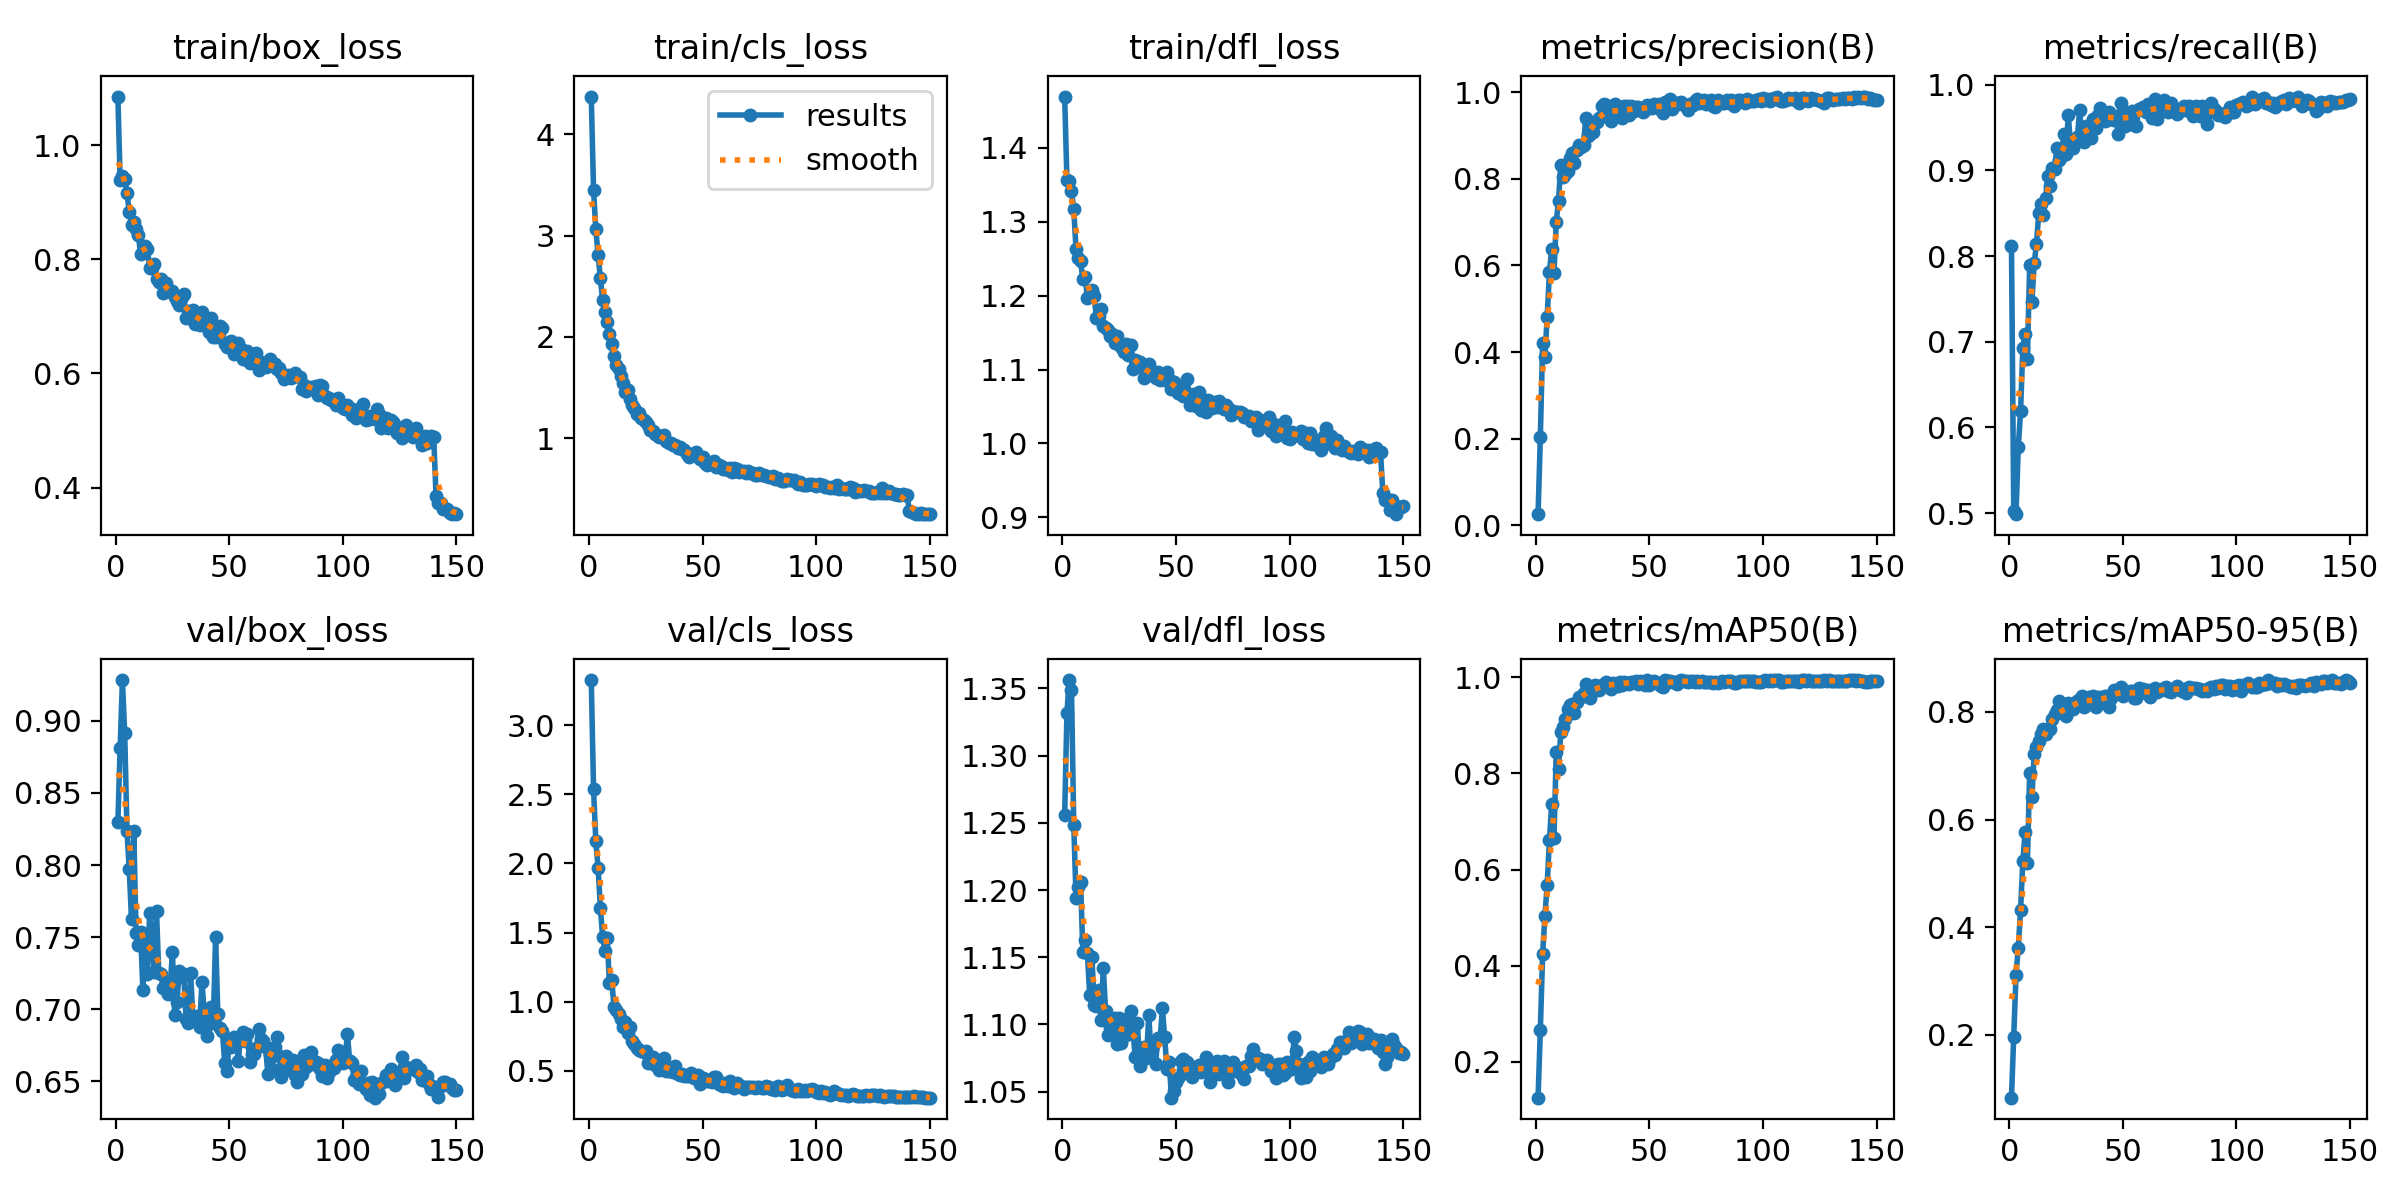

Values plotted in this chart, from the file beside it:
epoch, time, train/box_loss, train/cls_loss, train/dfl_loss, metrics/precision(B), metrics/recall(B), metrics/mAP50(B), metrics/mAP50-95(B), val/box_loss, val/cls_loss, val/dfl_loss, lr/pg0, lr/pg1, lr/pg2
1, 6.254, 1.085, 4.374, 1.469, 0.02532, 0.8118, 0.1257, 0.08305, 0.8297, 3.328, 1.256, 0.0001266, 0.0001266, 0.0001266
2, 11.68, 0.9387, 3.452, 1.356, 0.2039, 0.503, 0.2671, 0.1953, 0.8815, 2.538, 1.332, 0.0002533, 0.0002533, 0.0002533
3, 16.81, 0.9452, 3.062, 1.355, 0.4213, 0.4988, 0.4245, 0.3113, 0.9283, 2.161, 1.356, 0.0003783, 0.0003783, 0.0003783
4, 21.87, 0.9407, 2.814, 1.341, 0.389, 0.5776, 0.5028, 0.3618, 0.8917, 1.971, 1.349, 0.0003774, 0.0003774, 0.0003774
5, 26.91, 0.9163, 2.579, 1.317, 0.4807, 0.6188, 0.5688, 0.4322, 0.8238, 1.68, 1.249, 0.0003748, 0.0003748, 0.0003748
6, 32.08, 0.8827, 2.361, 1.262, 0.5847, 0.6927, 0.6611, 0.5226, 0.7972, 1.469, 1.194, 0.0003723, 0.0003723, 0.0003723
7, 37.18, 0.8601, 2.244, 1.251, 0.6388, 0.7094, 0.7374, 0.5766, 0.7626, 1.365, 1.202, 0.0003698, 0.0003698, 0.0003698
8, 42.25, 0.8653, 2.146, 1.246, 0.5825, 0.6798, 0.6648, 0.5192, 0.8238, 1.459, 1.206, 0.0003672, 0.0003672, 0.0003672
9, 47.34, 0.8521, 2.03, 1.222, 0.7005, 0.7895, 0.8452, 0.6856, 0.7528, 1.133, 1.154, 0.0003647, 0.0003647, 0.0003647
10, 52.46, 0.8425, 1.928, 1.225, 0.75, 0.7463, 0.809, 0.6421, 0.7449, 1.158, 1.163, 0.0003621, 0.0003621, 0.0003621
11, 57.61, 0.809, 1.811, 1.197, 0.8318, 0.7914, 0.8869, 0.7215, 0.7533, 0.9619, 1.153, 0.0003596, 0.0003596, 0.0003596
12, 62.75, 0.8129, 1.72, 1.203, 0.8053, 0.8142, 0.8959, 0.7356, 0.7136, 0.9415, 1.122, 0.000357, 0.000357, 0.000357
13, 67.89, 0.8226, 1.679, 1.208, 0.812, 0.8501, 0.9124, 0.7455, 0.752, 0.9096, 1.15, 0.0003545, 0.0003545, 0.0003545
14, 73.08, 0.8179, 1.614, 1.199, 0.8174, 0.8605, 0.9332, 0.759, 0.7247, 0.872, 1.114, 0.000352, 0.000352, 0.000352
15, 78.18, 0.7842, 1.544, 1.169, 0.8484, 0.8475, 0.9426, 0.7691, 0.767, 0.8189, 1.114, 0.0003494, 0.0003494, 0.0003494
16, 83.31, 0.7841, 1.462, 1.172, 0.8601, 0.8675, 0.9436, 0.759, 0.7474, 0.8498, 1.126, 0.0003469, 0.0003469, 0.0003469
17, 88.38, 0.7914, 1.479, 1.182, 0.8377, 0.8932, 0.9255, 0.7679, 0.7258, 0.7714, 1.103, 0.0003443, 0.0003443, 0.0003443
18, 93.43, 0.7652, 1.388, 1.159, 0.867, 0.8821, 0.9479, 0.7683, 0.7678, 0.814, 1.142, 0.0003418, 0.0003418, 0.0003418
19, 98.51, 0.7594, 1.329, 1.156, 0.8788, 0.9024, 0.9589, 0.7868, 0.7252, 0.7153, 1.11, 0.0003393, 0.0003393, 0.0003393
20, 103.6, 0.7652, 1.299, 1.153, 0.8748, 0.9015, 0.9583, 0.7962, 0.7243, 0.6937, 1.092, 0.0003367, 0.0003367, 0.0003367
21, 108.8, 0.7414, 1.243, 1.145, 0.8777, 0.9263, 0.9669, 0.8041, 0.7144, 0.6643, 1.097, 0.0003342, 0.0003342, 0.0003342
22, 114.2, 0.7586, 1.25, 1.148, 0.9408, 0.9125, 0.9858, 0.8195, 0.7183, 0.6471, 1.1, 0.0003316, 0.0003316, 0.0003316
23, 119.6, 0.7451, 1.196, 1.136, 0.8992, 0.9155, 0.9738, 0.8044, 0.7104, 0.6431, 1.105, 0.0003291, 0.0003291, 0.0003291
24, 128.2, 0.7447, 1.184, 1.145, 0.9039, 0.9427, 0.9566, 0.7953, 0.7153, 0.6378, 1.085, 0.0003266, 0.0003266, 0.0003266
25, 137.7, 0.7451, 1.16, 1.136, 0.9093, 0.9194, 0.9712, 0.7919, 0.7397, 0.6398, 1.105, 0.000324, 0.000324, 0.000324
26, 147.2, 0.7333, 1.129, 1.131, 0.9305, 0.9651, 0.9835, 0.8165, 0.696, 0.5546, 1.086, 0.0003215, 0.0003215, 0.0003215
27, 156.7, 0.7264, 1.08, 1.123, 0.9309, 0.9277, 0.9755, 0.8081, 0.7051, 0.5927, 1.096, 0.0003189, 0.0003189, 0.0003189
28, 165.8, 0.7191, 1.073, 1.134, 0.9404, 0.926, 0.974, 0.8057, 0.7262, 0.5983, 1.092, 0.0003164, 0.0003164, 0.0003164
29, 170.9, 0.7343, 1.04, 1.12, 0.9681, 0.9356, 0.9843, 0.8171, 0.7227, 0.5386, 1.105, 0.0003139, 0.0003139, 0.0003139
30, 176.1, 0.739, 1.036, 1.133, 0.9725, 0.9388, 0.986, 0.8207, 0.7241, 0.5487, 1.11, 0.0003113, 0.0003113, 0.0003113
31, 185.4, 0.697, 1.007, 1.101, 0.9698, 0.9702, 0.9896, 0.8242, 0.693, 0.5022, 1.097, 0.0003088, 0.0003088, 0.0003088
32, 194.6, 0.7093, 1.017, 1.113, 0.9475, 0.9371, 0.9864, 0.8298, 0.6902, 0.5332, 1.076, 0.0003062, 0.0003062, 0.0003062
33, 199.7, 0.7019, 1.037, 1.111, 0.9328, 0.9328, 0.9748, 0.8084, 0.7251, 0.5884, 1.101, 0.0003037, 0.0003037, 0.0003037
34, 204.8, 0.7118, 0.9707, 1.11, 0.9638, 0.9517, 0.9886, 0.8228, 0.6946, 0.4985, 1.069, 0.0003011, 0.0003011, 0.0003011
35, 209.8, 0.6864, 0.951, 1.104, 0.9736, 0.9438, 0.9867, 0.8279, 0.6947, 0.496, 1.08, 0.0002986, 0.0002986, 0.0002986
36, 214.9, 0.7026, 0.957, 1.089, 0.9535, 0.9376, 0.9816, 0.8149, 0.6955, 0.5177, 1.083, 0.0002961, 0.0002961, 0.0002961
37, 220, 0.6853, 0.9313, 1.095, 0.9616, 0.9596, 0.99, 0.8287, 0.6878, 0.4926, 1.075, 0.0002935, 0.0002935, 0.0002935
38, 225, 0.7076, 0.9357, 1.107, 0.9397, 0.9497, 0.9846, 0.8094, 0.7189, 0.5342, 1.107, 0.000291, 0.000291, 0.000291
39, 230, 0.6886, 0.9009, 1.092, 0.9683, 0.9652, 0.9903, 0.8272, 0.6977, 0.4735, 1.079, 0.0002884, 0.0002884, 0.0002884
40, 235, 0.6899, 0.9126, 1.093, 0.968, 0.9723, 0.9889, 0.8216, 0.6814, 0.4702, 1.084, 0.0002859, 0.0002859, 0.0002859
41, 240.1, 0.6717, 0.8891, 1.089, 0.9484, 0.9664, 0.9867, 0.8271, 0.6894, 0.4775, 1.071, 0.0002834, 0.0002834, 0.0002834
42, 245.2, 0.6963, 0.883, 1.097, 0.9679, 0.9582, 0.9899, 0.8286, 0.7013, 0.4609, 1.09, 0.0002808, 0.0002808, 0.0002808
43, 250.3, 0.6639, 0.8487, 1.085, 0.9577, 0.9593, 0.9904, 0.8302, 0.6912, 0.4628, 1.089, 0.0002783, 0.0002783, 0.0002783
44, 255.3, 0.6633, 0.8111, 1.087, 0.9669, 0.9686, 0.9915, 0.8097, 0.75, 0.4597, 1.112, 0.0002757, 0.0002757, 0.0002757
45, 260.5, 0.6809, 0.848, 1.085, 0.9658, 0.9625, 0.9868, 0.8259, 0.6964, 0.4842, 1.09, 0.0002732, 0.0002732, 0.0002732
46, 265.5, 0.6831, 0.836, 1.096, 0.9616, 0.9582, 0.9927, 0.8413, 0.6872, 0.4439, 1.067, 0.0002707, 0.0002707, 0.0002707
47, 270.6, 0.6788, 0.8618, 1.087, 0.9541, 0.9634, 0.99, 0.8365, 0.685, 0.4635, 1.072, 0.0002681, 0.0002681, 0.0002681
48, 275.7, 0.6523, 0.8205, 1.073, 0.9598, 0.9422, 0.9844, 0.8363, 0.6626, 0.467, 1.045, 0.0002656, 0.0002656, 0.0002656
49, 280.8, 0.6456, 0.7951, 1.083, 0.9718, 0.9786, 0.9943, 0.8472, 0.6571, 0.4031, 1.05, 0.000263, 0.000263, 0.000263
50, 285.9, 0.6484, 0.8169, 1.079, 0.9651, 0.9632, 0.9843, 0.8294, 0.6793, 0.4459, 1.057, 0.0002605, 0.0002605, 0.0002605
51, 290.9, 0.6565, 0.7565, 1.068, 0.9638, 0.9515, 0.99, 0.8383, 0.6738, 0.439, 1.06, 0.000258, 0.000258, 0.000258
52, 296, 0.6341, 0.7363, 1.066, 0.9726, 0.9665, 0.992, 0.8365, 0.6809, 0.4219, 1.073, 0.0002554, 0.0002554, 0.0002554
53, 301.1, 0.6417, 0.7549, 1.064, 0.9678, 0.9599, 0.9883, 0.8397, 0.6803, 0.4238, 1.074, 0.0002529, 0.0002529, 0.0002529
54, 306, 0.6526, 0.7617, 1.071, 0.9734, 0.9693, 0.9884, 0.8387, 0.6644, 0.4149, 1.064, 0.0002503, 0.0002503, 0.0002503
55, 311, 0.643, 0.7732, 1.087, 0.96, 0.9534, 0.9828, 0.8253, 0.681, 0.4533, 1.072, 0.0002478, 0.0002478, 0.0002478
56, 316.1, 0.6259, 0.7134, 1.052, 0.9514, 0.9516, 0.9803, 0.8253, 0.6842, 0.4522, 1.067, 0.0002452, 0.0002452, 0.0002452
57, 321.1, 0.6249, 0.7315, 1.054, 0.9769, 0.972, 0.9936, 0.8435, 0.678, 0.4057, 1.061, 0.0002427, 0.0002427, 0.0002427
58, 326.1, 0.64, 0.722, 1.067, 0.9765, 0.9716, 0.992, 0.836, 0.6828, 0.3968, 1.065, 0.0002402, 0.0002402, 0.0002402
59, 331.2, 0.6187, 0.6963, 1.051, 0.9843, 0.9736, 0.9929, 0.843, 0.6635, 0.3888, 1.069, 0.0002376, 0.0002376, 0.0002376
60, 336.3, 0.6247, 0.7031, 1.069, 0.9615, 0.9678, 0.9905, 0.8349, 0.6689, 0.4116, 1.07, 0.0002351, 0.0002351, 0.0002351
... 90 more rows
